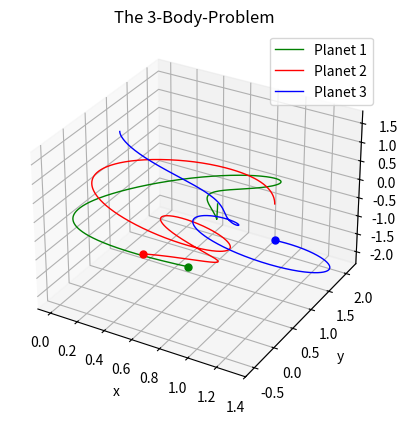

Source code (Python):
import numpy as np
import matplotlib.pyplot as plt
from scipy.integrate import solve_ivp
from matplotlib.animation import FuncAnimation

m1 = 1
m2 = 1
m3 = 1

#positions
initial_pos_1 = [1.0,0.0,1.0]
initial_pos_2 = [1.1,1.1,0.1]
initial_pos_3 = [0.0,1.0,1.0]

#velocity
initial_velocity_1 = [0.0,0.0,-1.0]
initial_velocity_2 = [0.0,0.0,1.0]
initial_velocity_3 = [0.0,0.0,-0.6]

initial_cond = np.array([
    initial_pos_1,initial_pos_2,initial_pos_3,
    initial_velocity_1,initial_velocity_2,initial_velocity_3
]).ravel() #2D mathi 1D ma convert kri dye, bcz y0 vadi arg ma 1D array j hovo joye

# print(initial_cond).ravel()

def system_odes(t,sol, m1, m2, m3):
    # print(sol)
    
    p1,p2,p3 = sol[0:3], sol[3:6], sol[6:9]
    dp1_dt, dp2_dt, dp3_dt = sol[9:12], sol[12:15], sol[15:18]
    
    f1,f2,f3 = dp1_dt, dp2_dt, dp3_dt
    
    df1_dt = m2*(p2-p1)/np.linalg.norm(p2-p1)**3 + m3*(p3-p1)/np.linalg.norm(p3-p1)**3
    df2_dt = m3*(p3-p2)/np.linalg.norm(p3-p2)**3 + m1*(p1-p2)/np.linalg.norm(p1-p2)**3
    df3_dt = m1*(p1-p3)/np.linalg.norm(p1-p3)**3 + m2*(p2-p3)/np.linalg.norm(p2-p3)**3
    
    return np.array([f1,f2,f3,df1_dt,df2_dt,df3_dt]).ravel()

time_s , time_e = 0, 10
t_points = np.linspace(time_s, time_e, 1001)

solution = solve_ivp(fun=system_odes, t_span=(time_s,time_e), y0=initial_cond, t_eval=t_points, args=(m1, m2, m3))

# t_sol = solution.t

p1X_sol = solution.y[0]
p1Y_sol = solution.y[1]
p1Z_sol = solution.y[2]

p2X_sol = solution.y[3]
p2Y_sol = solution.y[4]
p2Z_sol = solution.y[5]

p3X_sol = solution.y[6]
p3Y_sol = solution.y[7]
p3Z_sol = solution.y[8]

fig, ax = plt.subplots(subplot_kw={"projection":"3d"})

# trajectory mate
planet1_plt, = ax.plot(p1X_sol, p1Y_sol, p1Z_sol, 'green', label='Planet 1', linewidth=1)
planet2_plt, = ax.plot(p2X_sol, p2Y_sol, p2Z_sol, 'red', label='Planet 2', linewidth=1)
planet3_plt, = ax.plot(p3X_sol, p3Y_sol, p3Z_sol, 'blue', label='Planet 3', linewidth=1)

#planets mate
planet1_dot, = ax.plot([p1X_sol[-1]], [p1Y_sol[-1]], [p1Z_sol[-1]], "o", color='green', markersize=5)
planet2_dot, = ax.plot([p2X_sol[-1]], [p2Y_sol[-1]], [p2Z_sol[-1]], "o", color='red', markersize=5)
planet3_dot, = ax.plot([p3X_sol[-1]], [p3Y_sol[-1]], [p3Z_sol[-1]], "o", color='blue', markersize=5)

ax.set_title("The 3-Body-Problem")
ax.set_xlabel("x")
ax.set_ylabel("y")
ax.set_zlabel("z")
plt.grid()
plt.legend()
plt.show()

# c/p code to watch batter animation

#animate...

def update(frame):
    lower_lim = max(0,frame-300)